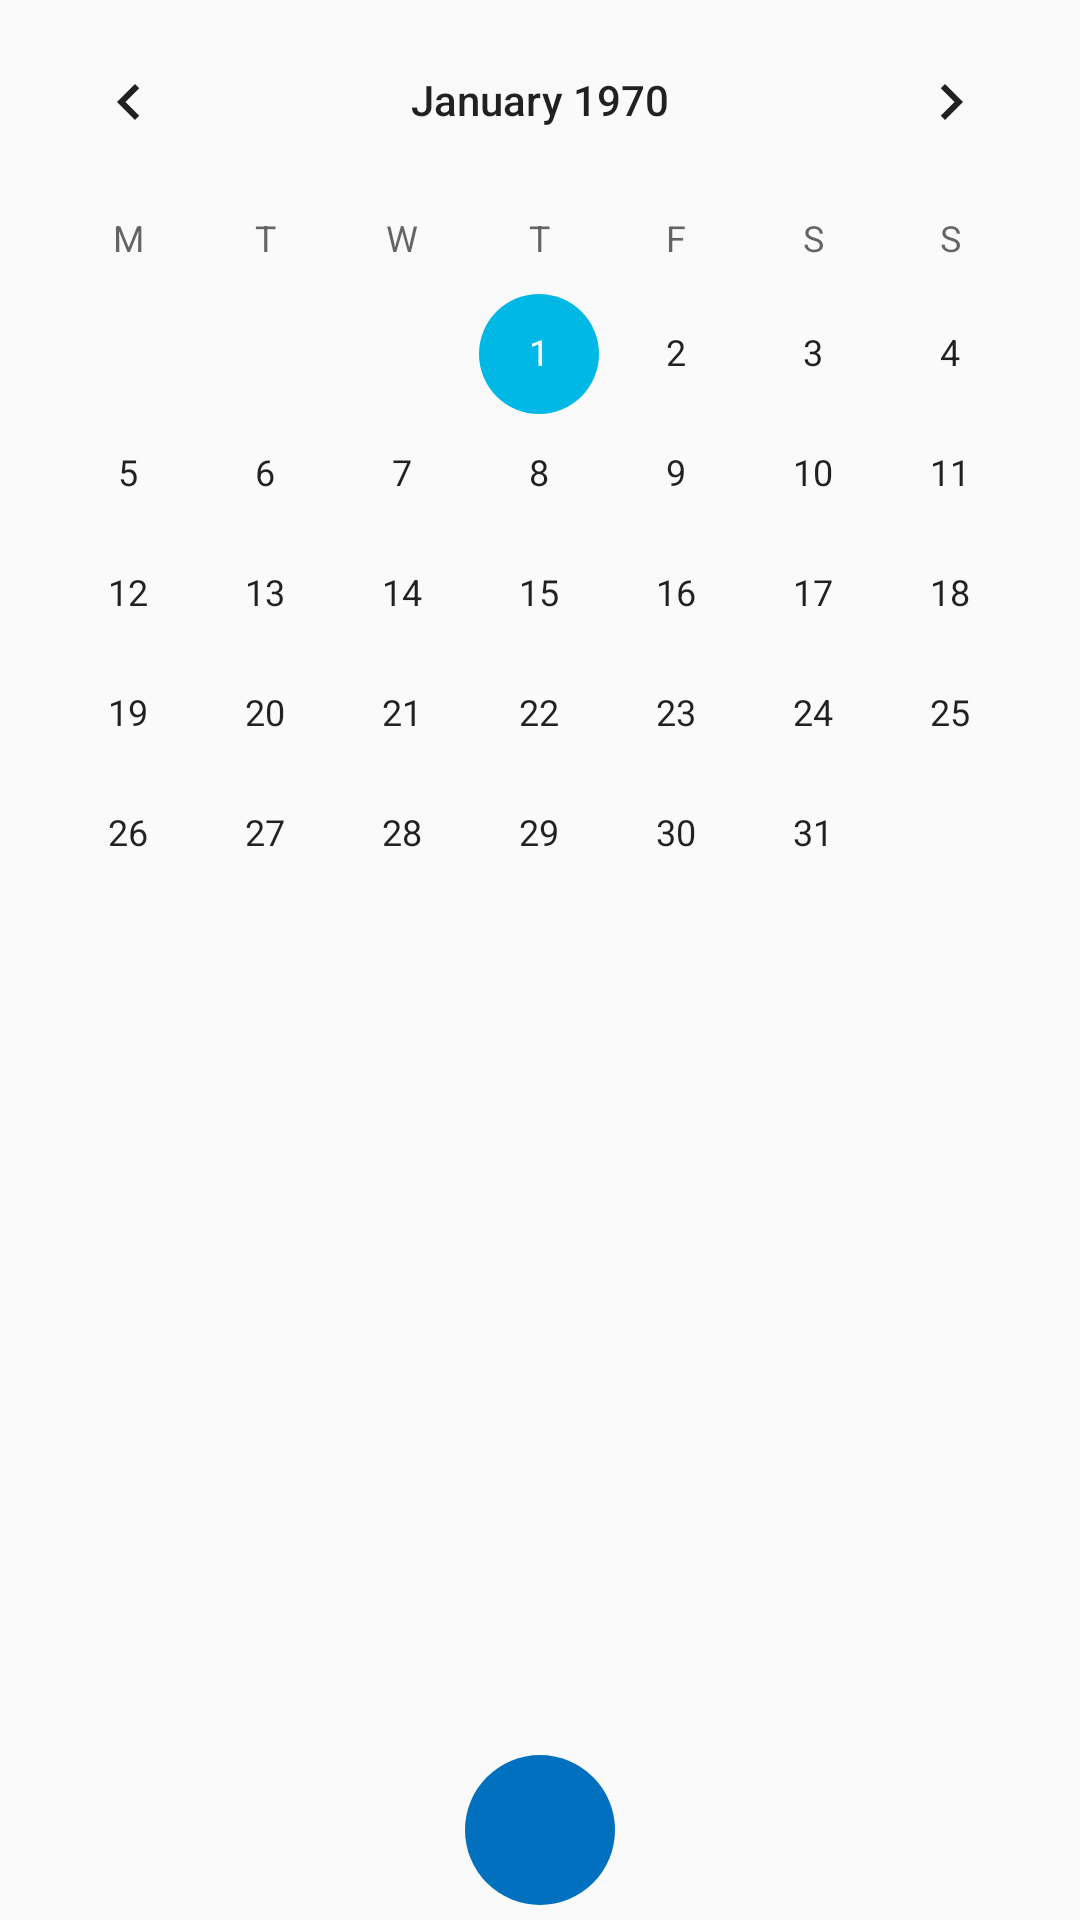

Write the Android layout XML for this screen, with the resource values it uses.
<!-- AndroidManifest.xml: application theme AppTheme -->
<!-- res/layout/dialog_calendar_picker.xml -->
<?xml version="1.0" encoding="utf-8"?>
<LinearLayout xmlns:android="http://schemas.android.com/apk/res/android"
              android:orientation="vertical"
              android:layout_width="300dp"
              android:layout_height="400dp">

    <CalendarView android:id="@+id/calendarPicker"
                  android:layout_width="match_parent"
                  android:layout_height="0dp"
                  android:layout_weight="1"
                  android:firstDayOfWeek="2">
    </CalendarView>
<LinearLayout
    android:layout_width="wrap_content"
    android:layout_height="wrap_content"
    android:orientation="horizontal"
    android:layout_gravity="center"
    android:layout_marginBottom="5dp">

    
            
            
            
            
            
            
    
            
            
            
            
            
            

    <ImageButton android:id="@+id/btnOK"
                 android:layout_width="50dp"
                 android:layout_height="50dp"
                 android:scaleType="fitCenter"
                 android:padding="10dp"
                 android:background="@drawable/btn_round"
                 android:src="@drawable/baseline_check_white_48"
                 android:layout_gravity="center"/>

</LinearLayout>

</LinearLayout>
<!-- resources referenced by this layout -->
<resources>
  <!-- drawable btn_round (drawable) -->
  <?xml version="1.0" encoding="utf-8"?>
  <shape xmlns:android="http://schemas.android.com/apk/res/android">
      <solid android:color="@color/colorPrimary" />
      <corners android:radius="90dp" />
  </shape>
  <!-- drawable btn_selection_general_material_design (drawable) -->
  <?xml version="1.0" encoding="utf-8"?>
  <selector xmlns:android="http://schemas.android.com/apk/res/android" > 
      <item android:state_pressed="true" >
          <shape xmlns:android="http://schemas.android.com/apk/res/android" android:shape="rectangle" >	
              <corners android:radius="10dp"/>		
  			<solid android:color="#1DA099"/>
  			<padding android:left="0dp" 
  			    android:top="0dp"
  			    android:right="0dp"
  			    android:bottom="0dp"/>			
  			<stroke android:width="1dp"
  		     android:color="#1DA099"/>
          </shape>
      </item>   
       <item android:state_selected="true" >
          <shape xmlns:android="http://schemas.android.com/apk/res/android" android:shape="rectangle" >	
              <corners android:radius="10dp"/>		
  			<solid android:color="#1DA099"/>
  			<padding android:left="0dp" 
  			    android:top="0dp"
  			    android:right="0dp"
  			    android:bottom="0dp"/>			
  			<stroke android:width="1dp"
  		     android:color="#1DA099"/>
          </shape>
      </item>
      <item>
          <shape xmlns:android="http://schemas.android.com/apk/res/android" android:shape="rectangle" >
              <corners android:radius="10dp"/>			
  			<solid android:color="#73ADAA"/>
  			<padding android:left="0dp" 
  			    android:top="0dp"
  			    android:right="0dp"
  			    android:bottom="0dp"/>			
  			<stroke android:width="1dp"
  		     android:color="#73ADAA"/>
          </shape>
      </item>
  </selector>
  <string name="Cancel">Anulati</string>
  <string name="OK">OK</string>
  <style name="AppTheme" parent="Theme.AppCompat.Light.DarkActionBar">
          
          <item name="actionBarStyle">@style/MyActionBar</item>
          <item name="colorPrimary">@color/colorPrimary</item>
          <item name="colorPrimaryDark">@color/colorPrimaryDark</item>
          <item name="colorAccent">@color/colorAccent</item>       
          
      </style>
  <color name="colorPrimary">#0070BF</color>
  <style name="MyActionBar" parent="Widget.AppCompat.Light.ActionBar.Solid.Inverse">
          <item name="background">@color/colorPrimary</item>
          <item name="icon">@drawable/ic_launcher</item>
          <item name="displayOptions">showTitle</item>
      </style>
  <color name="colorPrimaryDark">#0068b3</color>
  <color name="colorAccent">#00b8e6</color>
  <!-- drawable ic_launcher: png bitmap (mipmap-hdpi, 7330 bytes) -->
</resources>
